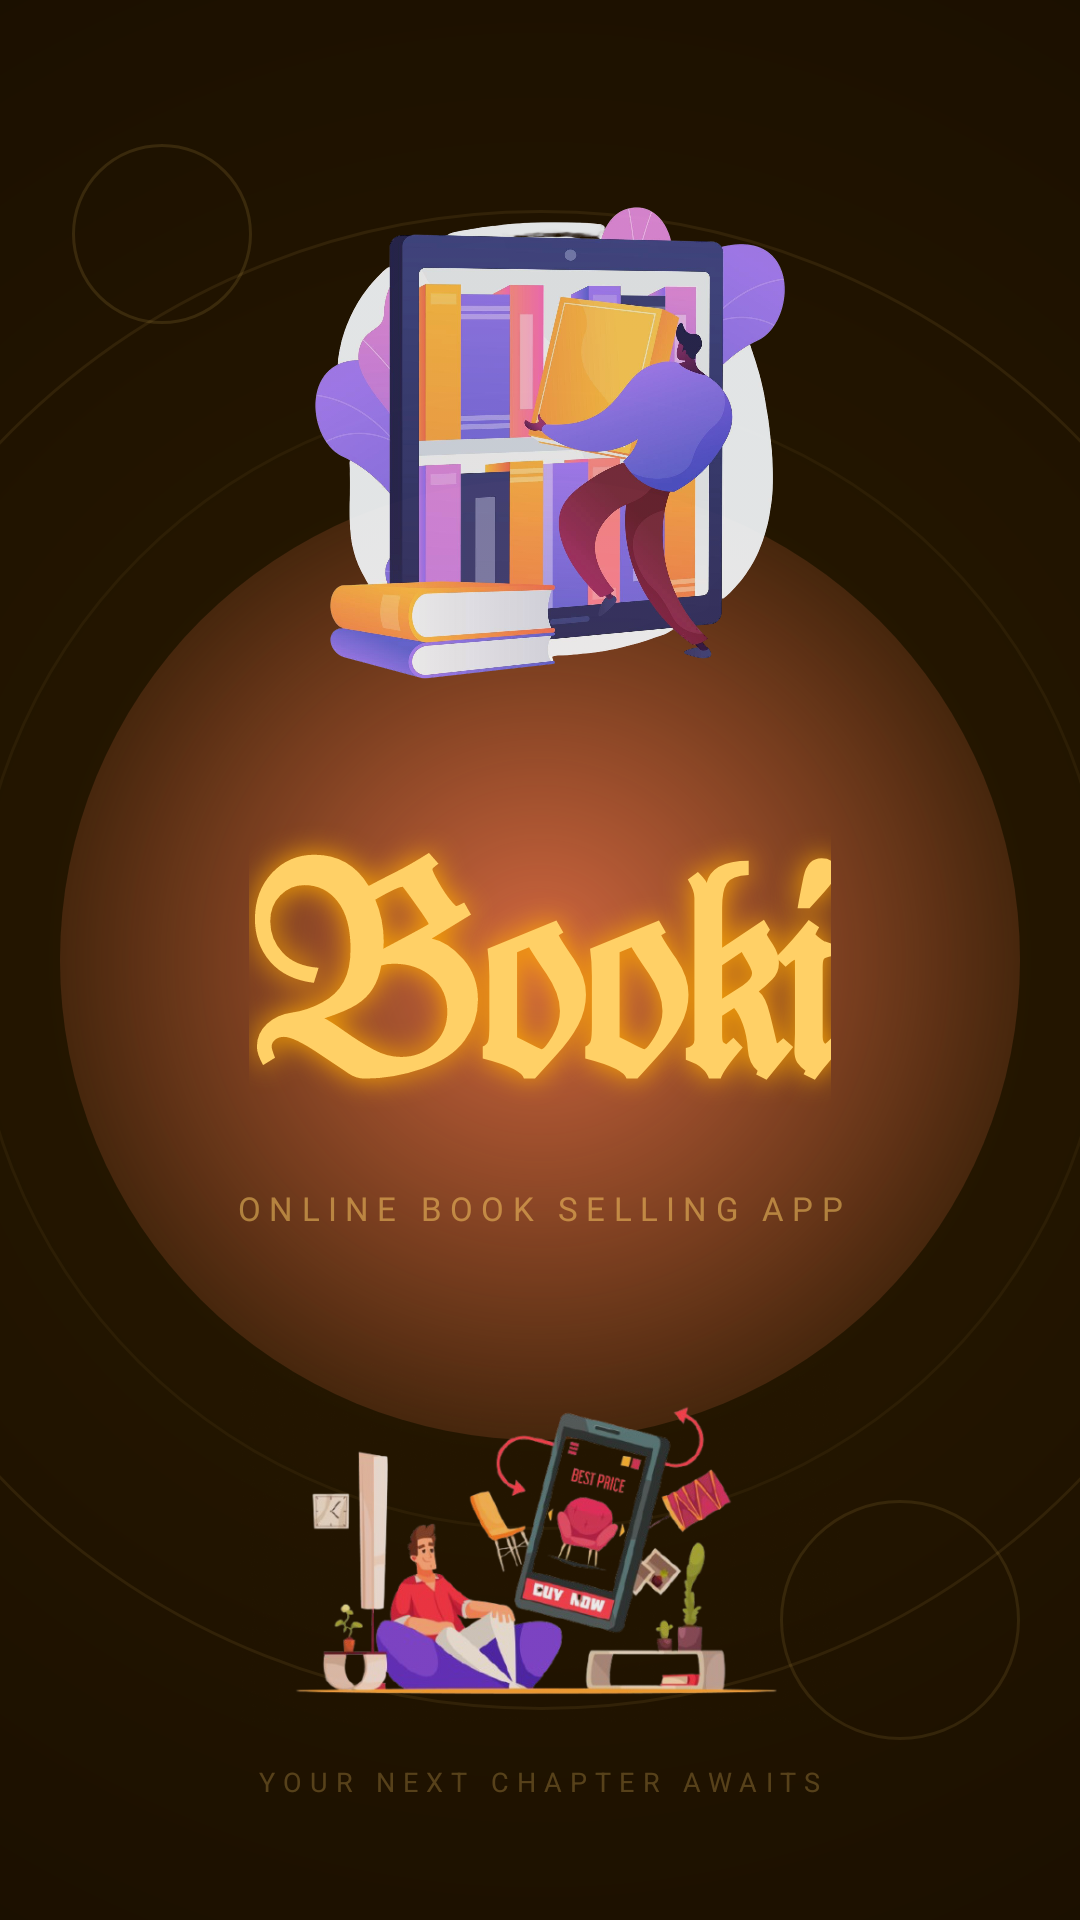

Reconstruct the res/layout file that produces this screen, plus the resources it refers to.
<!-- AndroidManifest.xml: application theme Theme.Booki -->
<!-- res/layout/activity_splash.xml -->
<?xml version="1.0" encoding="utf-8"?>
<androidx.constraintlayout.widget.ConstraintLayout
    xmlns:android="http://schemas.android.com/apk/res/android"
    xmlns:app="http://schemas.android.com/apk/res-auto"
    xmlns:tools="http://schemas.android.com/tools"
    android:id="@+id/main"
    android:layout_width="match_parent"
    android:layout_height="match_parent"
    android:background="@drawable/splash_bg"
    tools:context=".Splash">

    
    <View
        android:layout_width="500dp"
        android:layout_height="500dp"
        android:background="@drawable/gold_circle"
        android:alpha="0.4"
        app:layout_constraintTop_toTopOf="parent"
        app:layout_constraintStart_toStartOf="parent"
        app:layout_constraintEnd_toEndOf="parent"
        app:layout_constraintBottom_toBottomOf="parent" />

    <View
        android:layout_width="380dp"
        android:layout_height="380dp"
        android:background="@drawable/gold_circle"
        android:alpha="0.25"
        app:layout_constraintTop_toTopOf="parent"
        app:layout_constraintStart_toStartOf="parent"
        app:layout_constraintEnd_toEndOf="parent"
        app:layout_constraintBottom_toBottomOf="parent" />

    
    <View
        android:layout_width="320dp"
        android:layout_height="320dp"
        android:background="@drawable/splash_glow"
        app:layout_constraintTop_toTopOf="parent"
        app:layout_constraintStart_toStartOf="parent"
        app:layout_constraintEnd_toEndOf="parent"
        app:layout_constraintBottom_toBottomOf="parent" />

    
    <ImageView
        android:id="@+id/img_splash1"
        android:layout_width="200dp"
        android:layout_height="200dp"
        android:transitionName="trans_img_splash1"
        android:scaleType="fitCenter"
        android:alpha="0.92"
        app:srcCompat="@drawable/img_splash1"
        app:layout_constraintEnd_toEndOf="parent"
        app:layout_constraintStart_toStartOf="parent"
        app:layout_constraintBottom_toTopOf="@+id/logo_text"
        android:layout_marginBottom="4dp" />

    
    <TextView
        android:id="@+id/logo_text"
        android:layout_width="wrap_content"
        android:layout_height="wrap_content"
        android:text="@string/logo_text"
        android:textColor="#FFD066"
        android:textSize="96sp"
        android:textStyle="bold"
        android:letterSpacing="-0.04"
        android:gravity="center"
        android:includeFontPadding="false"
        android:shadowColor="#FFAA00"
        android:shadowDx="0"
        android:shadowDy="0"
        android:shadowRadius="24"
        app:layout_constraintTop_toTopOf="parent"
        app:layout_constraintBottom_toBottomOf="parent"
        app:layout_constraintStart_toStartOf="parent"
        app:layout_constraintEnd_toEndOf="parent" />


    
    <TextView
        android:id="@+id/logo_txt2"
        android:layout_width="wrap_content"
        android:layout_height="wrap_content"
        android:fontFamily="@font/app_font"
        android:text="ONLINE BOOK SELLING APP"
        android:textColor="#80FFD066"
        android:textSize="11sp"
        android:letterSpacing="0.25"
        android:gravity="center"
        android:layout_marginTop="10dp"
        app:layout_constraintTop_toBottomOf="@+id/logo_text"
        app:layout_constraintStart_toStartOf="parent"
        app:layout_constraintEnd_toEndOf="parent" />

    
    <ImageView
        android:id="@+id/img_splash2"
        android:layout_width="200dp"
        android:layout_height="200dp"
        android:scaleType="fitCenter"
        android:alpha="0.92"
        app:srcCompat="@drawable/img_splash2"
        app:layout_constraintTop_toBottomOf="@+id/logo_txt2"
        app:layout_constraintStart_toStartOf="parent"
        app:layout_constraintEnd_toEndOf="parent"
        android:layout_marginTop="4dp" />

    
    <TextView
        android:layout_width="wrap_content"
        android:layout_height="wrap_content"
        android:text="YOUR NEXT CHAPTER AWAITS"
        android:textColor="#40FFD066"
        android:textSize="9sp"
        android:letterSpacing="0.3"
        android:layout_marginBottom="40dp"
        app:layout_constraintBottom_toBottomOf="parent"
        app:layout_constraintStart_toStartOf="parent"
        app:layout_constraintEnd_toEndOf="parent" />

    
    <View
        android:layout_width="60dp"
        android:layout_height="60dp"
        android:background="@drawable/gold_circle"
        android:alpha="0.6"
        android:layout_marginStart="24dp"
        android:layout_marginTop="48dp"
        app:layout_constraintStart_toStartOf="parent"
        app:layout_constraintTop_toTopOf="parent" />

    
    <View
        android:layout_width="80dp"
        android:layout_height="80dp"
        android:background="@drawable/gold_circle"
        android:alpha="0.5"
        android:layout_marginEnd="20dp"
        android:layout_marginBottom="60dp"
        app:layout_constraintEnd_toEndOf="parent"
        app:layout_constraintBottom_toBottomOf="parent" />

</androidx.constraintlayout.widget.ConstraintLayout>
<!-- resources referenced by this layout -->
<resources>
  <!-- drawable gold_circle (drawable) -->
  <?xml version="1.0" encoding="utf-8"?>
  <shape xmlns:android="http://schemas.android.com/apk/res/android"
      android:shape="oval">
      <stroke
          android:width="1dp"
          android:color="#33FFD066" />
      <solid android:color="#00000000" />
  </shape>
  <!-- drawable img_splash1: png bitmap (drawable-mdpi, 770651 bytes) -->
  <!-- drawable img_splash2: png bitmap (drawable, 234423 bytes) -->
  <!-- drawable splash_bg (drawable) -->
  <?xml version="1.0" encoding="utf-8"?>
  <shape xmlns:android="http://schemas.android.com/apk/res/android">
      <gradient
          android:type="radial"
          android:gradientRadius="800dp"
          android:startColor="#2A1A00"
          android:centerColor="#1A0F00"
          android:endColor="#0D0700" />
  </shape>
  <!-- drawable splash_glow (drawable) -->
  <?xml version="1.0" encoding="utf-8"?>
  <shape xmlns:android="http://schemas.android.com/apk/res/android"
      android:shape="oval">
      <gradient
          android:type="radial"
          android:gradientRadius="200dp"
          android:startColor="#FFD06640"
          android:endColor="#00000000" />
  </shape>
  <string name="logo_text">𝔅𝔬𝔬𝔨𝔦</string>
  <style name="Theme.Booki" parent="Theme.MaterialComponents.DayNight.NoActionBar">
          <item name="colorPrimary">@color/accent</item>
          <item name="colorPrimaryVariant">@color/accent_dim</item>
          <item name="colorOnPrimary">@color/text_on_accent</item>
          <item name="colorSurface">@color/bg_card</item>
          <item name="colorOnSurface">@color/text_primary</item>
          <item name="android:colorBackground">@color/bg_primary</item>
          <item name="android:windowBackground">@color/bg_primary</item>
          <item name="colorError">@color/error</item>
          <item name="android:statusBarColor">@color/bg_primary</item>
          <item name="android:navigationBarColor">@color/nav_bg</item>
          <item name="android:windowLightStatusBar">false</item>
          <item name="android:textColorPrimary">@color/text_primary</item>
          <item name="android:textColorSecondary">@color/text_secondary</item>
          <item name="textInputStyle">@style/Widget.Booki.TextInputLayout</item>
      </style>
  <color name="accent">#E8B84B</color>
  <color name="accent_dim">#7A5F1F</color>
  <color name="text_on_accent">#0A0A0A</color>
  <color name="bg_card">#141414</color>
  <color name="text_primary">#F5F5F5</color>
  <color name="bg_primary">#0A0A0A</color>
  <color name="error">#E74C3C</color>
  <color name="nav_bg">#111111</color>
  <color name="text_secondary">#888888</color>
  <style name="Widget.Booki.TextInputLayout" parent="Widget.MaterialComponents.TextInputLayout.OutlinedBox">
          <item name="boxBackgroundColor">@color/bg_input</item>
          <item name="boxStrokeColor">@color/border</item>
          <item name="boxStrokeWidth">1dp</item>
          <item name="hintTextColor">@color/text_secondary</item>
          <item name="android:textColorHint">@color/text_muted</item>
          <item name="boxCornerRadiusTopStart">12dp</item>
          <item name="boxCornerRadiusTopEnd">12dp</item>
          <item name="boxCornerRadiusBottomStart">12dp</item>
          <item name="boxCornerRadiusBottomEnd">12dp</item>
      </style>
  <color name="bg_input">#1A1A1A</color>
  <color name="border">#222222</color>
  <color name="text_muted">#444444</color>
</resources>
